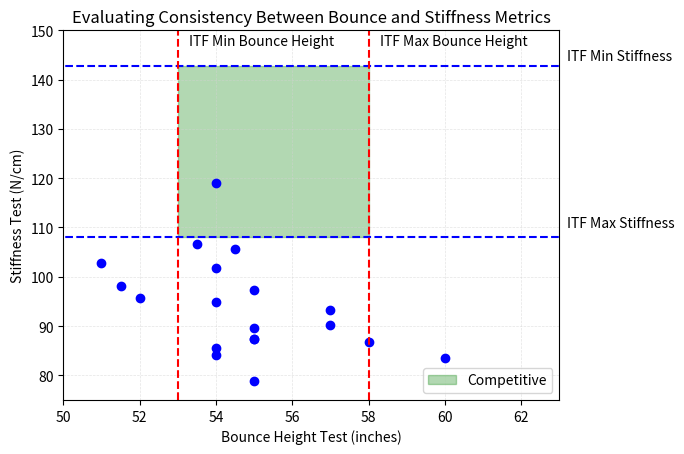

This chart was generated by the following Python code:
# File to help parse and plot input data

import matplotlib.pyplot as plt


#data = [0, 0.71,0.79,1.29,1.50,1.72,1.86,2.14,2.14,2.43,2.64,2.86,3.29,3.29,3.65,3.79,3.93,4.29,4.43,4.79,4.79,4.79,4.79,4.79,4.79,4.43,4.50,4.65,4.79,4.86,5.15,5.22,5.29,5.29,5.43,5.43,5.43,5.43,5.43,5.43,5.43]

#force = [0, 2, 4, 6, 8, 10, 12, 14, 16, 18, 20, 22, 24, 26, 28, 30, 32, 34, 36, 38, 40, 42, 44, 46, 48, 50, 52, 54, 56, 58, 60, 62, 64, 66, 68, 70, 72, 74, 76, 78, 80]

#start = [0,80]
#end = [0, data[-1]] 

#stiff_co = 80/(data[-1]/10)
#print(stiff_co)

ball_num = range(1, 21)
bounce_test = [54, 49, 55, 54, 55, 45, 54.5, 55, 57, 55, 51.5, 58, 54, 54, 55, 57, 60, 52, 54, 53.5, 51]
stiffness_test = [9.51,9.51,8.22,9.36,9.15,8,7.58,8.93,8.58,10.15,8.15,9.22,8.43,6.72,9.15,8.86,9.58,8.36,7.86,7.50,7.79]

disp_upper_bound = [108.1081081]*30
disp_lower_bound = [142.8571429]*30

bounce_lower_bound = [53] * 80
bounce_upper_bound = [58] * 80


for ball in range(len(stiffness_test)):
   stiffness_test[ball] = 80/(stiffness_test[ball]/10)

print(stiffness_test)


plt.plot(bounce_test, stiffness_test, "o", color = 'b')
plt.xlim(50,63)
plt.ylim(75,150)
plt.plot(range(35, 65), disp_lower_bound, 'b', linestyle='dashed')
plt.plot(range(35, 65), disp_upper_bound, 'b', linestyle='dashed')
plt.plot(bounce_lower_bound, range(75, 155), 'r', linestyle='dashed')
plt.plot(bounce_upper_bound, range(75, 155), 'r', linestyle='dashed')
plt.fill_between([53,58], [108.1081081], [142.8571429], color='green', alpha=0.3, label='Competitive')
plt.annotate("ITF Max Stiffness", xy=(63, 142.8571429), xytext=(63.2, 110), fontsize=10)
plt.annotate('ITF Min Stiffness', xy=(63, 108.1081081), xytext=(63.2, 144), fontsize=10)
plt.annotate('ITF Max Bounce Height', xy=(58, 150), xytext=(58.3, 147), fontsize=10)
plt.annotate('ITF Min Bounce Height', xy=(53, 150), xytext=(53.3, 147), fontsize=10)
plt.legend()
plt.xlabel("Bounce Height Test (inches)")
plt.ylabel("Stiffness Test (N/cm)")
plt.title("Evaluating Consistency Between Bounce and Stiffness Metrics")
plt.grid(color='lightgray', linestyle='--', linewidth=0.5, alpha=0.6)
plt.show()


